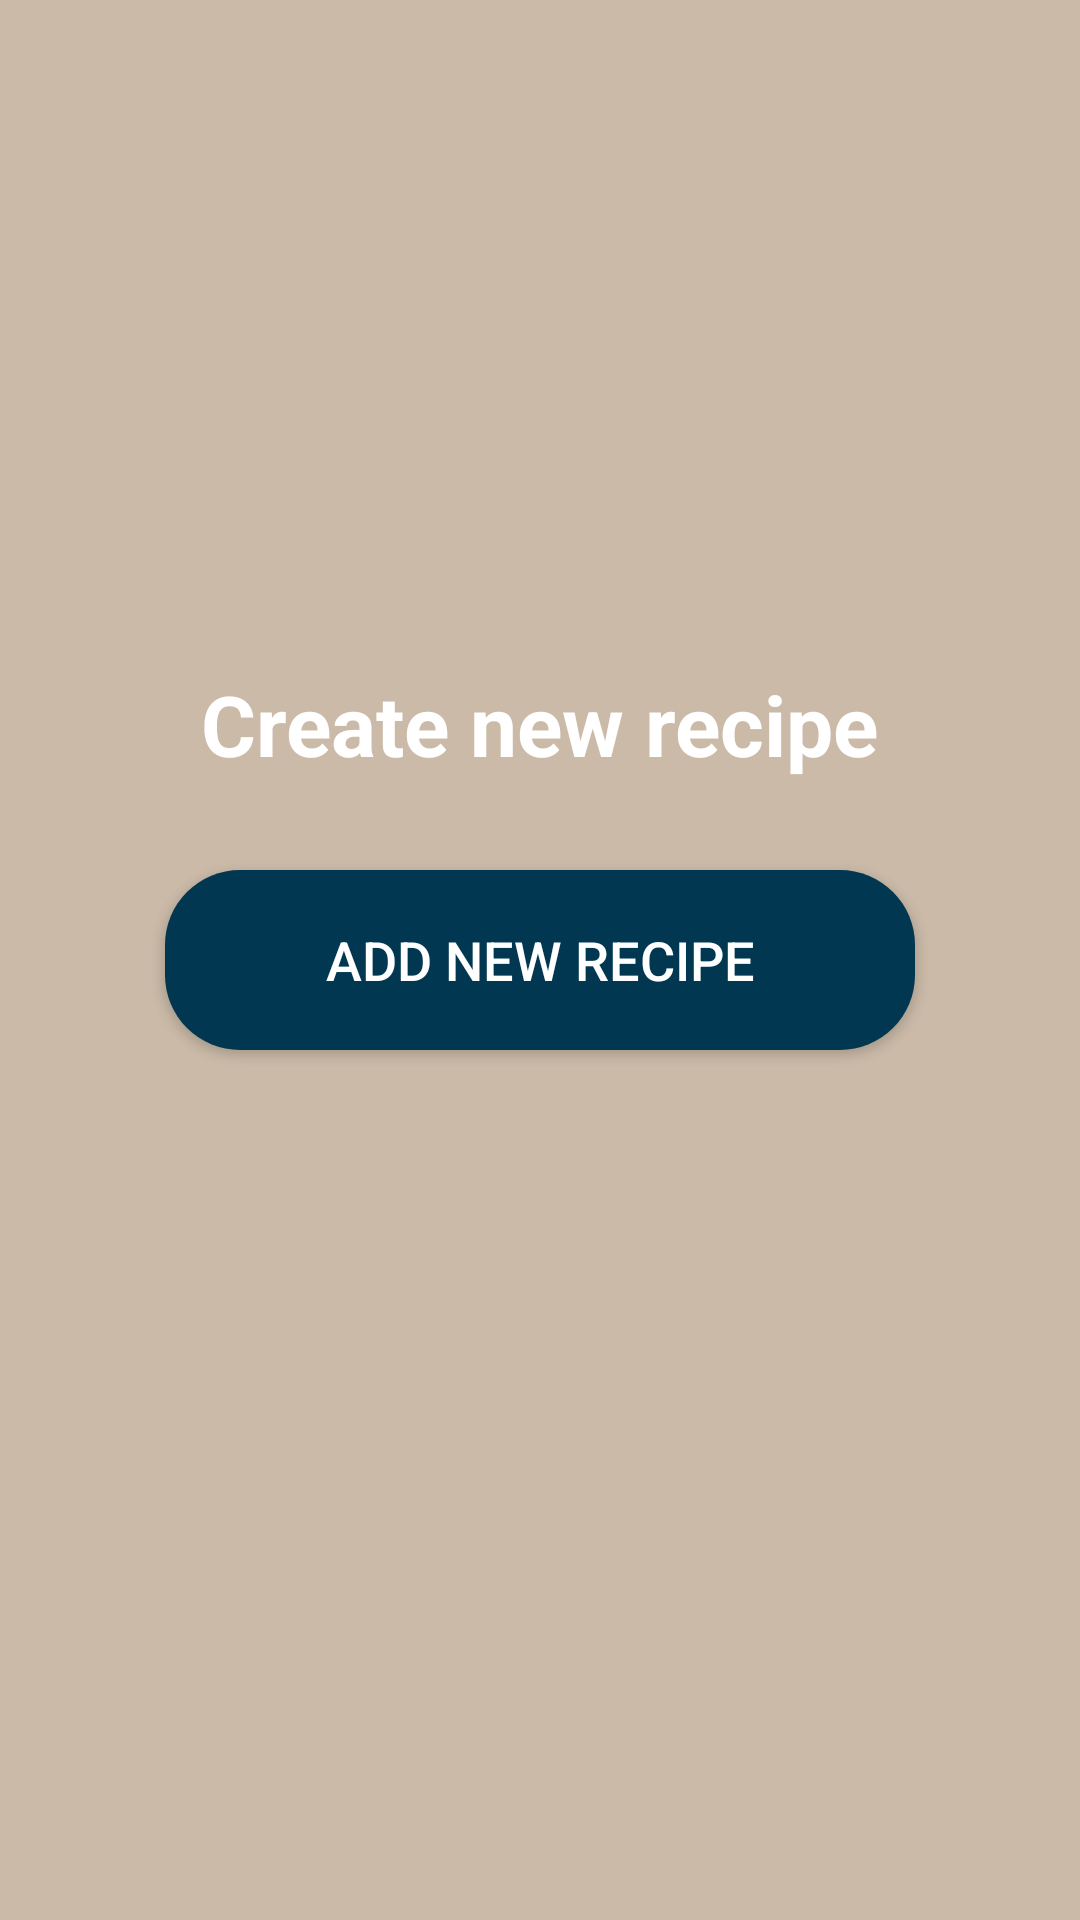

This screen was rendered from an Android layout file. Write that file and the resources it references.
<!-- AndroidManifest.xml: application theme Theme.EZ_RECIPE -->
<!-- res/layout/fragment_recipe.xml -->
<?xml version="1.0" encoding="utf-8"?>
<RelativeLayout xmlns:android="http://schemas.android.com/apk/res/android"
    xmlns:tools="http://schemas.android.com/tools"
    android:layout_width="match_parent"
    android:layout_height="match_parent"
    tools:context=".RecipeFragment"
    android:background="@color/cream">







    <TextView
        android:layout_width="wrap_content"
        android:layout_height="wrap_content"
        android:layout_above="@+id/nextActivity"
        android:layout_centerInParent="true"
        android:layout_marginBottom="10dp"
        android:text="Create new recipe"
        android:textColor="@color/white"
        android:textSize="28dp"
        android:textStyle="bold" />
    
    <Button
        android:id="@+id/nextActivity"
        android:layout_width="250dp"
        android:layout_height="60dp"
        android:layout_marginTop="20dp"
        android:layout_centerInParent="true"
        android:text="Add new recipe"
        android:textSize="18sp"
        android:textColor="@color/white"
        android:background="@drawable/btn_shape"/>
    
    

</RelativeLayout>
<!-- res/layout/list_recipe.xml (included above) -->
<?xml version="1.0" encoding="utf-8"?>
<LinearLayout xmlns:android="http://schemas.android.com/apk/res/android"
    xmlns:app="http://schemas.android.com/apk/res-auto"
    xmlns:tools="http://schemas.android.com/tools"
    android:layout_width="match_parent"
    android:layout_height="wrap_content"
    android:layout_marginHorizontal="8dp"
    android:background="@color/white"
    android:orientation="horizontal"
    android:foreground="?android:attr/selectableItemBackground"
    android:paddingTop="8dp">

    <com.google.android.material.imageview.ShapeableImageView
        android:id="@+id/foodImage"
        android:layout_width="100dp"
        android:layout_height="100dp"
        android:adjustViewBounds="true"
        android:scaleType="centerCrop"
        android:src="@drawable/food1" />
    <LinearLayout
        android:layout_width="match_parent"
        android:layout_height="match_parent"
        android:orientation="vertical">
        <TextView
            android:id="@+id/foodName"
            android:layout_width="match_parent"
            android:layout_height="wrap_content"
            android:layout_marginStart="16dp"
            android:layout_marginTop="2dp"
            android:layout_marginEnd="32dp"
            android:text="foodName"
            android:textColor="@color/black"
            android:textSize="16sp"
            android:textStyle="bold" />

        <LinearLayout
            android:layout_width="match_parent"
            android:layout_height="match_parent"
            android:orientation="horizontal"
            android:layout_marginHorizontal="16dp"
            android:layout_marginTop="16dp">
        </LinearLayout>
    </LinearLayout>

    </LinearLayout>
<!-- resources referenced by this layout -->
<resources>
  <color name="black">#FF000000</color>
  <color name="cream">#CBBAA8</color>
  <color name="white">#FFFFFFFF</color>
  <!-- drawable btn_shape (drawable) -->
  <?xml version="1.0" encoding="utf-8"?>
  <shape android:shape="rectangle"
      xmlns:android="http://schemas.android.com/apk/res/android">
      <solid android:color="@color/darkGreen" />
      <corners android:radius="25dp" />
  </shape>
  <style name="Theme.EZ_RECIPE" parent="Theme.AppCompat.Light.DarkActionBar">
          <item name="colorPrimary">@color/darkGreen</item>
          <item name="colorSecondary">@color/cream</item>
      </style>
  <color name="darkGreen">#013751</color>
</resources>
